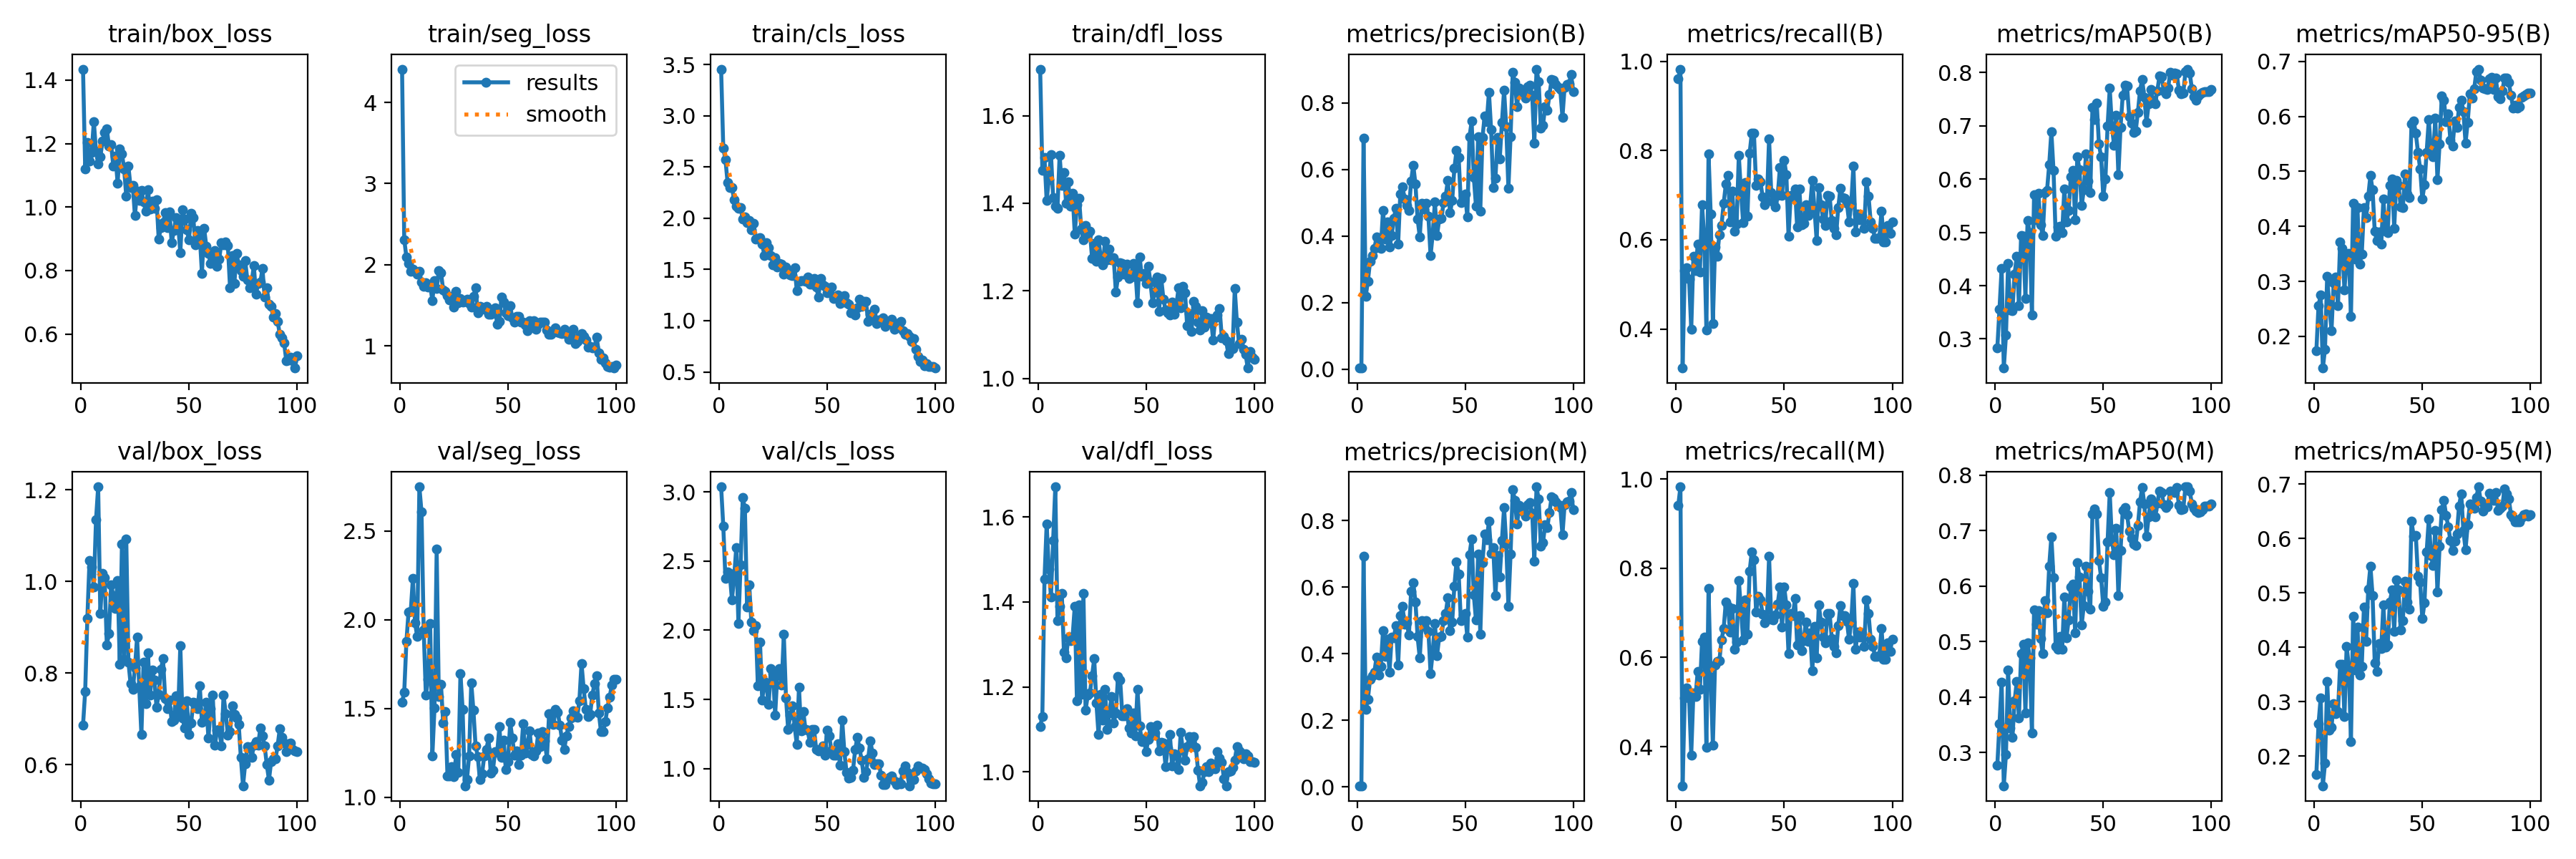

Source data for this figure (header and first rows):
epoch, time, train/box_loss, train/seg_loss, train/cls_loss, train/dfl_loss, metrics/precision(B), metrics/recall(B), metrics/mAP50(B), metrics/mAP50-95(B), metrics/precision(M), metrics/recall(M), metrics/mAP50(M), metrics/mAP50-95(M), val/box_loss, val/seg_loss, val/cls_loss, val/dfl_loss, lr/pg0, lr/pg1, lr/pg2
1, 4.21, 1.435, 4.41, 3.454, 1.707, 0.00331, 0.9616, 0.2826, 0.1734, 0.00324, 0.9408, 0.2766, 0.167, 0.6865, 1.536, 3.037, 1.107, 0.0001715, 0.0001715, 0.0001715
2, 7.418, 1.121, 2.312, 2.683, 1.476, 0.00333, 0.9825, 0.3559, 0.2561, 0.00333, 0.9825, 0.3513, 0.2598, 0.7604, 1.592, 2.751, 1.131, 0.0003537, 0.0003537, 0.0003537
3, 10.52, 1.203, 2.097, 2.571, 1.504, 0.6932, 0.3123, 0.4321, 0.2751, 0.6932, 0.3123, 0.4267, 0.3075, 0.9196, 1.876, 2.374, 1.454, 0.0005323, 0.0005323, 0.0005323
4, 13.62, 1.145, 2.019, 2.345, 1.406, 0.2184, 0.5306, 0.2453, 0.1423, 0.2321, 0.5084, 0.2398, 0.1457, 1.045, 2.045, 2.419, 1.583, 0.0007071, 0.0007071, 0.0007071
5, 16.6, 1.171, 1.921, 2.302, 1.454, 0.2637, 0.5369, 0.3066, 0.1769, 0.2628, 0.5322, 0.2962, 0.1868, 1.032, 2.045, 2.41, 1.478, 0.0008783, 0.0008783, 0.0008783
6, 19.72, 1.27, 1.944, 2.299, 1.512, 0.323, 0.512, 0.442, 0.3097, 0.3231, 0.5098, 0.448, 0.3375, 0.9872, 2.23, 2.22, 1.412, 0.001046, 0.001046, 0.001046
7, 22.72, 1.176, 1.923, 2.183, 1.414, 0.3417, 0.3989, 0.3537, 0.2551, 0.3338, 0.3814, 0.344, 0.248, 1.134, 1.982, 2.378, 1.546, 0.00121, 0.00121, 0.00121
8, 25.76, 1.135, 1.887, 2.115, 1.394, 0.3619, 0.5627, 0.353, 0.2102, 0.3436, 0.5208, 0.3271, 0.2536, 1.206, 1.904, 2.599, 1.671, 0.00133, 0.00133, 0.00133
9, 28.77, 1.157, 1.924, 2.098, 1.389, 0.3962, 0.5306, 0.4221, 0.2972, 0.39, 0.5131, 0.3928, 0.2965, 0.9296, 2.748, 2.05, 1.355, 0.001316, 0.001316, 0.001316
10, 31.76, 1.207, 1.788, 2.103, 1.509, 0.3724, 0.5896, 0.455, 0.3074, 0.3362, 0.5687, 0.4284, 0.2781, 1.017, 2.605, 2.474, 1.389, 0.001302, 0.001302, 0.001302
11, 34.78, 1.235, 1.74, 1.988, 1.441, 0.3625, 0.528, 0.363, 0.2564, 0.3625, 0.528, 0.3625, 0.2814, 1.008, 1.944, 2.96, 1.42, 0.001288, 0.001288, 0.001288
12, 37.87, 1.246, 1.781, 2.014, 1.47, 0.4774, 0.6781, 0.4934, 0.3714, 0.4697, 0.6364, 0.4783, 0.3691, 0.8613, 1.574, 2.88, 1.281, 0.001273, 0.001273, 0.001273
13, 40.92, 1.193, 1.731, 1.96, 1.4, 0.3897, 0.6062, 0.4924, 0.3595, 0.3925, 0.6457, 0.4945, 0.3685, 0.8855, 1.664, 2.169, 1.269, 0.001259, 0.001259, 0.001259
14, 43.94, 1.197, 1.747, 1.974, 1.449, 0.4431, 0.3983, 0.3765, 0.2845, 0.4431, 0.3983, 0.3715, 0.2733, 0.9931, 1.98, 2.329, 1.316, 0.001245, 0.001245, 0.001245
15, 46.96, 1.129, 1.563, 1.885, 1.394, 0.3661, 0.7925, 0.5227, 0.3417, 0.3453, 0.7541, 0.4983, 0.4022, 0.9687, 1.232, 2.058, 1.31, 0.001231, 0.001231, 0.001231
16, 50, 1.161, 1.809, 1.952, 1.423, 0.4006, 0.6578, 0.499, 0.3507, 0.4496, 0.5554, 0.4701, 0.3658, 0.9403, 1.502, 1.996, 1.318, 0.001217, 0.001217, 0.001217
17, 53.01, 1.075, 1.71, 1.796, 1.33, 0.453, 0.4125, 0.3444, 0.2357, 0.4483, 0.4032, 0.3349, 0.2265, 1.002, 2.396, 2.035, 1.39, 0.001203, 0.001203, 0.001203
18, 56.03, 1.184, 1.933, 1.806, 1.396, 0.4842, 0.5833, 0.571, 0.4415, 0.4842, 0.5833, 0.5573, 0.4573, 0.8194, 1.566, 1.597, 1.168, 0.001189, 0.001189, 0.001189
19, 59.07, 1.168, 1.907, 1.811, 1.411, 0.3757, 0.5626, 0.5243, 0.3397, 0.3664, 0.5904, 0.5315, 0.3585, 1.082, 1.635, 1.912, 1.393, 0.001174, 0.001174, 0.001174
20, 62.06, 1.121, 1.691, 1.749, 1.342, 0.5261, 0.6115, 0.5728, 0.4342, 0.514, 0.592, 0.5559, 0.4375, 0.83, 1.419, 1.494, 1.182, 0.00116, 0.00116, 0.00116
21, 65.09, 1.034, 1.672, 1.637, 1.317, 0.5469, 0.632, 0.5138, 0.3317, 0.5426, 0.6393, 0.5051, 0.3497, 1.092, 1.483, 1.629, 1.42, 0.001146, 0.001146, 0.001146
22, 68.08, 1.128, 1.624, 1.759, 1.349, 0.5119, 0.6814, 0.4944, 0.3495, 0.4888, 0.6647, 0.4782, 0.3649, 0.8243, 1.118, 1.592, 1.145, 0.001132, 0.001132, 0.001132
23, 71.05, 1.062, 1.568, 1.713, 1.328, 0.4923, 0.7244, 0.5752, 0.4339, 0.4923, 0.7244, 0.5736, 0.4743, 0.7761, 1.119, 1.464, 1.18, 0.001118, 0.001118, 0.001118
24, 74.05, 1.069, 1.609, 1.639, 1.336, 0.4765, 0.745, 0.5788, 0.4152, 0.4571, 0.7141, 0.5516, 0.4103, 0.7639, 1.174, 1.721, 1.185, 0.001104, 0.001104, 0.001104
25, 77, 0.9728, 1.48, 1.546, 1.275, 0.565, 0.6392, 0.6273, 0.4543, 0.5875, 0.6567, 0.6361, 0.5067, 0.8105, 1.115, 1.687, 1.227, 0.001089, 0.001089, 0.001089
26, 80.03, 1.049, 1.677, 1.612, 1.308, 0.6131, 0.7094, 0.6889, 0.4923, 0.6131, 0.7094, 0.6889, 0.5492, 0.878, 1.239, 1.388, 1.266, 0.001075, 0.001075, 0.001075
27, 83, 1.022, 1.534, 1.524, 1.267, 0.556, 0.6186, 0.6158, 0.4665, 0.556, 0.6186, 0.6154, 0.4946, 0.77, 1.141, 1.681, 1.162, 0.001061, 0.001061, 0.001061
28, 86.01, 1.053, 1.588, 1.555, 1.316, 0.4513, 0.6345, 0.4921, 0.3905, 0.4513, 0.6345, 0.4915, 0.3715, 0.6652, 1.696, 1.725, 1.087, 0.001047, 0.001047, 0.001047
29, 88.98, 1.017, 1.542, 1.549, 1.277, 0.3977, 0.7889, 0.5104, 0.3739, 0.3868, 0.7729, 0.4858, 0.3555, 0.824, 1.496, 1.604, 1.182, 0.001033, 0.001033, 0.001033
30, 91.98, 0.9876, 1.551, 1.453, 1.26, 0.4991, 0.7077, 0.512, 0.3896, 0.4991, 0.7077, 0.5089, 0.4066, 0.7326, 1.064, 1.969, 1.121, 0.001019, 0.001019, 0.001019
31, 94.93, 1.055, 1.574, 1.521, 1.314, 0.4818, 0.639, 0.4991, 0.3674, 0.4818, 0.639, 0.4859, 0.3976, 0.8444, 1.097, 1.512, 1.194, 0.001005, 0.001005, 0.001005
32, 97.97, 0.9944, 1.523, 1.479, 1.271, 0.4984, 0.7286, 0.5814, 0.4492, 0.4984, 0.7286, 0.5805, 0.4778, 0.7516, 1.231, 1.284, 1.099, 0.0009904, 0.0009904, 0.0009904
33, 100.9, 1.019, 1.48, 1.447, 1.295, 0.4588, 0.6534, 0.5199, 0.3909, 0.4677, 0.6525, 0.507, 0.3998, 0.8066, 1.645, 1.388, 1.139, 0.0009763, 0.0009763, 0.0009763
34, 103.9, 0.9956, 1.611, 1.438, 1.271, 0.3406, 0.7936, 0.5408, 0.3879, 0.3406, 0.7936, 0.5396, 0.4038, 0.7843, 1.489, 1.452, 1.178, 0.0009621, 0.0009621, 0.0009621
35, 106.9, 1.023, 1.716, 1.518, 1.276, 0.4061, 0.8388, 0.6049, 0.4744, 0.4058, 0.8361, 0.5985, 0.4834, 0.7256, 1.29, 1.305, 1.115, 0.000948, 0.000948, 0.000948
36, 109.9, 0.8992, 1.413, 1.295, 1.197, 0.502, 0.839, 0.6159, 0.4861, 0.4914, 0.8182, 0.6038, 0.5052, 0.753, 1.229, 1.174, 1.139, 0.0009339, 0.0009339, 0.0009339
37, 112.9, 0.9353, 1.485, 1.382, 1.231, 0.4022, 0.7221, 0.5238, 0.3968, 0.395, 0.7013, 0.5157, 0.4289, 0.8077, 1.098, 1.586, 1.224, 0.0009197, 0.0009197, 0.0009197
38, 115.8, 0.9501, 1.475, 1.392, 1.263, 0.45, 0.7368, 0.6423, 0.4833, 0.45, 0.7368, 0.6421, 0.5241, 0.831, 1.131, 1.274, 1.217, 0.0009056, 0.0009056, 0.0009056
39, 118.9, 0.9817, 1.451, 1.388, 1.263, 0.4522, 0.7295, 0.6173, 0.4748, 0.4522, 0.7295, 0.6163, 0.5049, 0.7445, 1.232, 1.413, 1.133, 0.0008914, 0.0008914, 0.0008914
40, 121.9, 0.9348, 1.493, 1.382, 1.237, 0.4995, 0.6968, 0.5499, 0.4359, 0.4995, 0.6968, 0.5296, 0.4315, 0.7222, 1.27, 1.284, 1.132, 0.0008773, 0.0008773, 0.0008773
41, 124.9, 0.9844, 1.391, 1.425, 1.262, 0.5203, 0.6784, 0.5795, 0.4336, 0.5203, 0.6784, 0.5651, 0.4495, 0.7414, 1.331, 1.28, 1.149, 0.0008631, 0.0008631, 0.0008631
42, 127.9, 0.8874, 1.388, 1.357, 1.229, 0.5678, 0.6857, 0.6474, 0.495, 0.5678, 0.6857, 0.6355, 0.5216, 0.6943, 1.136, 1.191, 1.104, 0.000849, 0.000849, 0.000849
43, 130.9, 0.9253, 1.448, 1.353, 1.232, 0.4692, 0.8265, 0.5961, 0.4583, 0.4692, 0.8265, 0.591, 0.4836, 0.6974, 1.15, 1.281, 1.092, 0.0008348, 0.0008348, 0.0008348
44, 133.9, 0.9662, 1.472, 1.413, 1.263, 0.5059, 0.7053, 0.5745, 0.4526, 0.4946, 0.6856, 0.5587, 0.4698, 0.75, 1.256, 1.28, 1.139, 0.0008207, 0.0008207, 0.0008207
45, 136.9, 0.9453, 1.266, 1.328, 1.253, 0.6026, 0.6848, 0.7346, 0.5865, 0.6026, 0.6848, 0.7303, 0.6314, 0.7138, 1.252, 1.136, 1.086, 0.0008065, 0.0008065, 0.0008065
46, 139.9, 0.8573, 1.302, 1.233, 1.173, 0.6566, 0.6729, 0.7124, 0.592, 0.676, 0.6951, 0.739, 0.6043, 0.8595, 1.396, 1.13, 1.194, 0.0007924, 0.0007924, 0.0007924
47, 142.8, 0.9916, 1.601, 1.411, 1.278, 0.6353, 0.6993, 0.742, 0.5693, 0.6394, 0.7201, 0.7298, 0.6058, 0.7015, 1.224, 1.132, 1.109, 0.0007782, 0.0007782, 0.0007782
48, 145.9, 0.9614, 1.545, 1.346, 1.233, 0.5001, 0.7611, 0.6655, 0.5346, 0.5, 0.7571, 0.6462, 0.5298, 0.6808, 1.323, 1.166, 1.072, 0.0007641, 0.0007641, 0.0007641
49, 148.8, 0.9279, 1.41, 1.338, 1.239, 0.5224, 0.699, 0.6423, 0.5047, 0.517, 0.6677, 0.6156, 0.5202, 0.7387, 1.155, 1.096, 1.078, 0.0007499, 0.0007499, 0.0007499
50, 151.8, 0.8963, 1.374, 1.274, 1.216, 0.5264, 0.7784, 0.5676, 0.4496, 0.5215, 0.7576, 0.564, 0.4524, 0.6663, 1.198, 1.278, 1.047, 0.0007358, 0.0007358, 0.0007358
51, 154.8, 0.9795, 1.495, 1.304, 1.257, 0.4569, 0.7453, 0.6001, 0.476, 0.45, 0.7175, 0.5714, 0.4813, 0.6914, 1.42, 1.234, 1.077, 0.0007216, 0.0007216, 0.0007216
52, 157.8, 0.9663, 1.344, 1.329, 1.219, 0.6975, 0.6085, 0.6993, 0.5349, 0.6975, 0.6085, 0.6803, 0.575, 0.7355, 1.332, 1.133, 1.106, 0.0007075, 0.0007075, 0.0007075
53, 160.9, 0.8818, 1.291, 1.217, 1.173, 0.7444, 0.6986, 0.7706, 0.5936, 0.7444, 0.6986, 0.7692, 0.635, 0.7354, 1.237, 1.096, 1.086, 0.0006934, 0.0006934, 0.0006934
54, 163.9, 0.9271, 1.369, 1.229, 1.198, 0.5759, 0.6932, 0.6993, 0.5367, 0.5759, 0.6932, 0.6819, 0.5685, 0.7223, 1.261, 1.094, 1.092, 0.0006792, 0.0006792, 0.0006792
55, 166.9, 0.9091, 1.366, 1.248, 1.231, 0.4903, 0.714, 0.6631, 0.5263, 0.5007, 0.7316, 0.6561, 0.5496, 0.7723, 1.183, 1.18, 1.11, 0.0006651, 0.0006651, 0.0006651
56, 169.9, 0.7913, 1.292, 1.165, 1.154, 0.6983, 0.6279, 0.7192, 0.5967, 0.6983, 0.6279, 0.7037, 0.6152, 0.692, 1.237, 1.023, 1.05, 0.0006509, 0.0006509, 0.0006509
57, 172.9, 0.9339, 1.293, 1.205, 1.228, 0.4755, 0.7138, 0.6081, 0.4847, 0.4577, 0.6935, 0.5828, 0.5017, 0.6989, 1.414, 1.351, 1.069, 0.0006368, 0.0006368, 0.0006368
58, 178, 0.8775, 1.26, 1.242, 1.181, 0.6955, 0.634, 0.6974, 0.5499, 0.6726, 0.6158, 0.6644, 0.5855, 0.7363, 1.25, 1.121, 1.069, 0.0006226, 0.0006226, 0.0006226
59, 185.5, 0.8531, 1.193, 1.176, 1.156, 0.7596, 0.6375, 0.757, 0.6368, 0.7596, 0.6375, 0.7364, 0.6524, 0.6576, 1.298, 0.9727, 1.013, 0.0006085, 0.0006085, 0.0006085
60, 192.6, 0.8228, 1.313, 1.16, 1.151, 0.7432, 0.6788, 0.7769, 0.6298, 0.7432, 0.6788, 0.7412, 0.6694, 0.7225, 1.373, 0.9328, 1.056, 0.0005943, 0.0005943, 0.0005943
... 40 more rows
